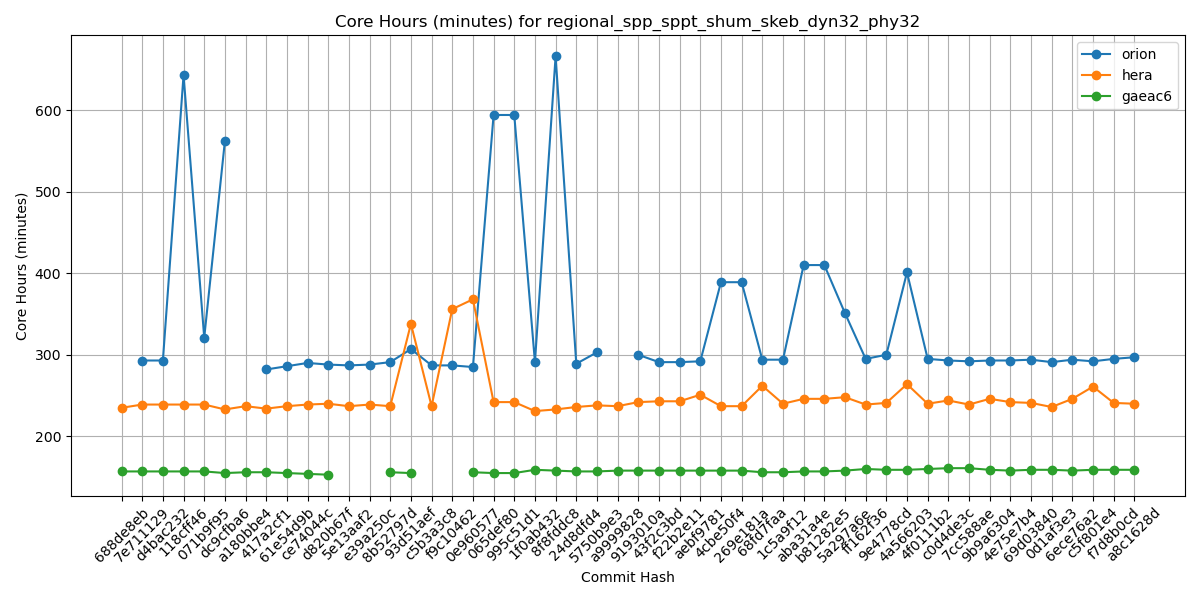

Data behind this chart, as committed beside it:
Hash, orion, hera, gaeac6
688de8eb, , 235, 157
7e711129, 293, 239, 157
d4bac232, 293, 239, 157
118cff46, 643, 239, 157
071b9f95, 321, 239, 157
dc9cfba6, 562, 233, 155
a180bbe4, , 237, 156
417a2cf1, 282, 234, 156
61e54d9b, 286, 237, 155
ce74044c, 290, 239, 154
d820b67f, 288, 240, 153
5e13aaf2, 287, 237, 
e39a250c, 288, 239, 
8b52797d, 291, 237, 156
93d51aef, 307, 338, 155
c5b3a3c8, 287, 237, 
f9c10462, 287, 356, 
0e960577, 285, 368, 156
065def80, 594, 242, 155
995c51d1, 594, 242, 155
1f0ab432, 291, 231, 159
8f8fddc8, 666, 233, 158
24d8dfd4, 289, 236, 157
5750b9e3, 303, 238, 157
a9999828, , 237, 158
9193010a, 300, 242, 158
43f2c3bd, 291, 243, 158
f22b2e11, 291, 243, 158
aebf9781, 292, 251, 158
4cbe50f4, 389, 237, 158
269e181a, 389, 237, 158
68fd7faa, 294, 262, 156
1c5a9f12, 294, 240, 156
aba31a4e, 410, 246, 157
b81282e5, 410, 246, 157
5a297a6e, 351, 248, 158
ff162f36, 295, 239, 160
9e4778cd, 300, 241, 159
4a566203, 401, 264, 159
4f0111b2, 295, 240, 160
c0d4de3c, 293, 244, 161
7cc588ae, 292, 239, 161
9b9a6304, 293, 246, 159
4e75e7b4, 293, 242, 158
69d03840, 294, 241, 159
0d1af3e3, 291, 236, 159
6ece76a2, 294, 246, 158
c5f801e4, 292, 261, 159
f7d8b0cd, 295, 241, 159
a8c1628d, 297, 240, 159
